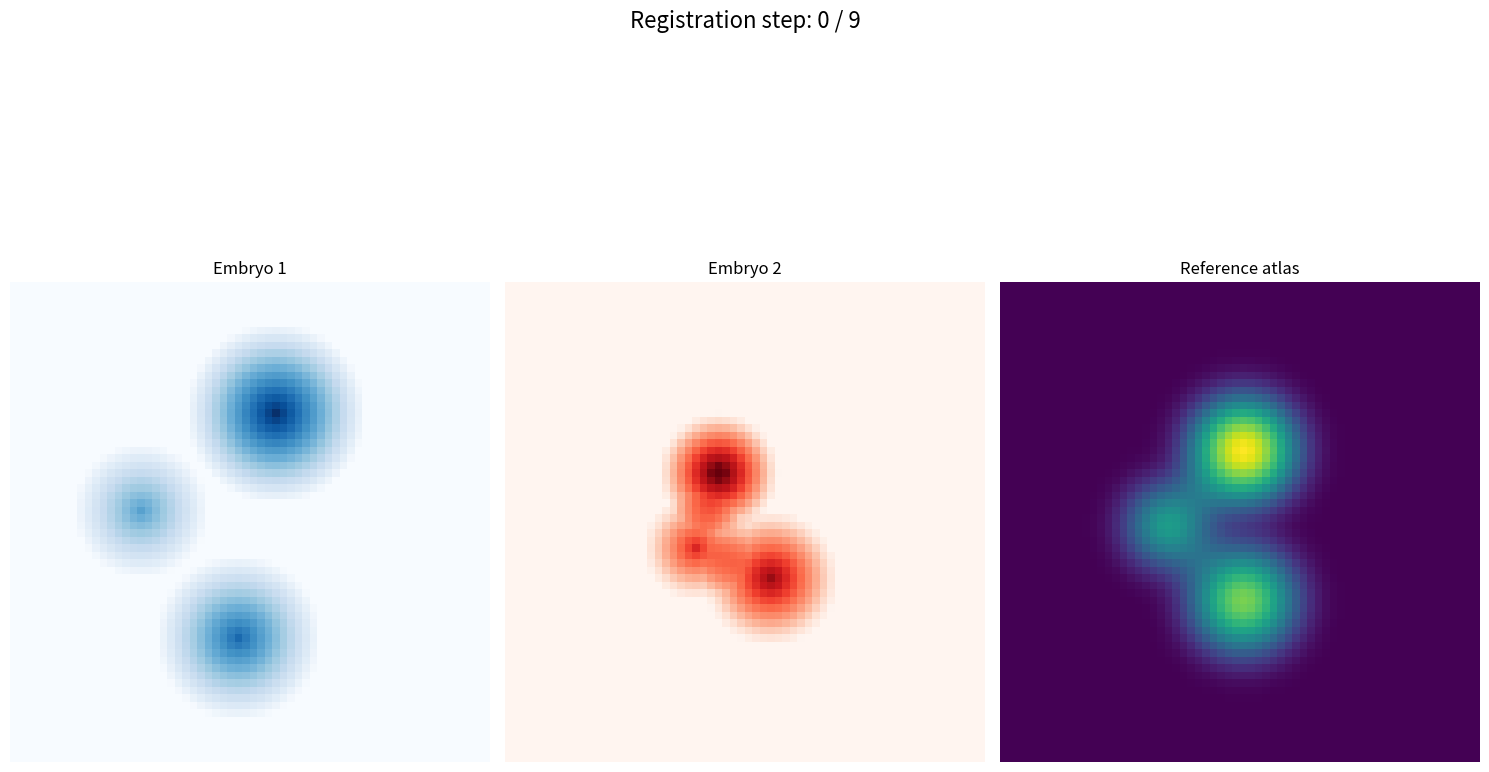
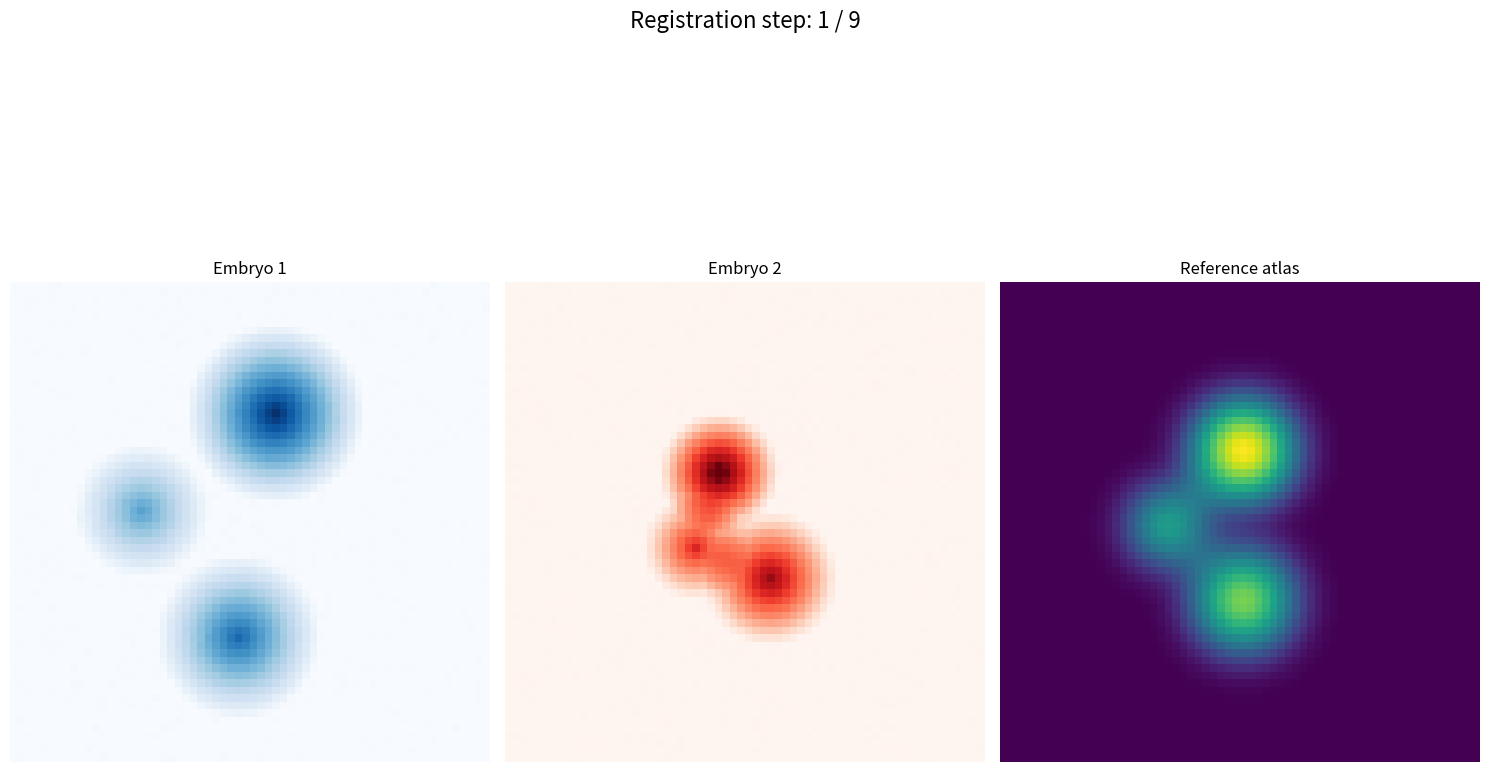
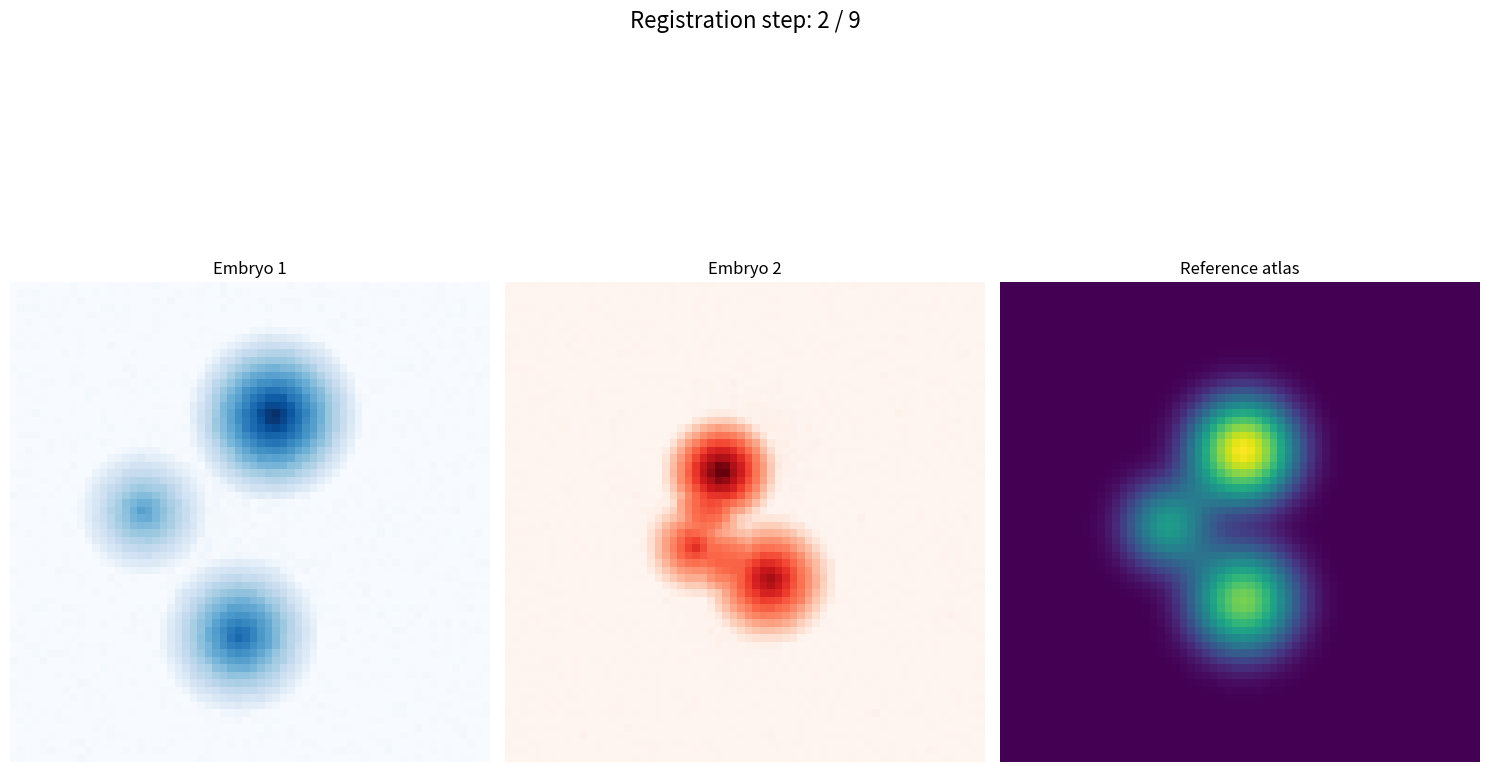
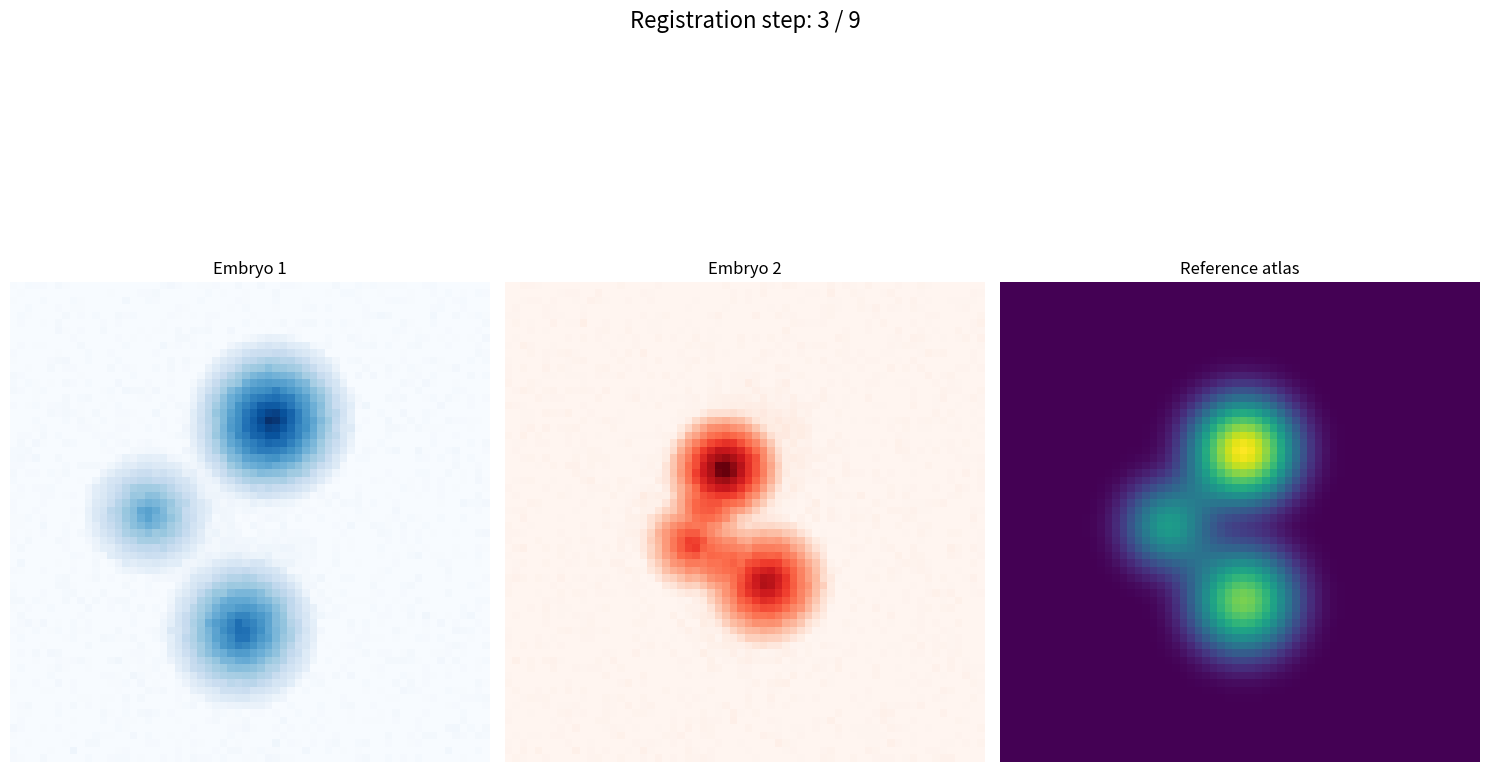
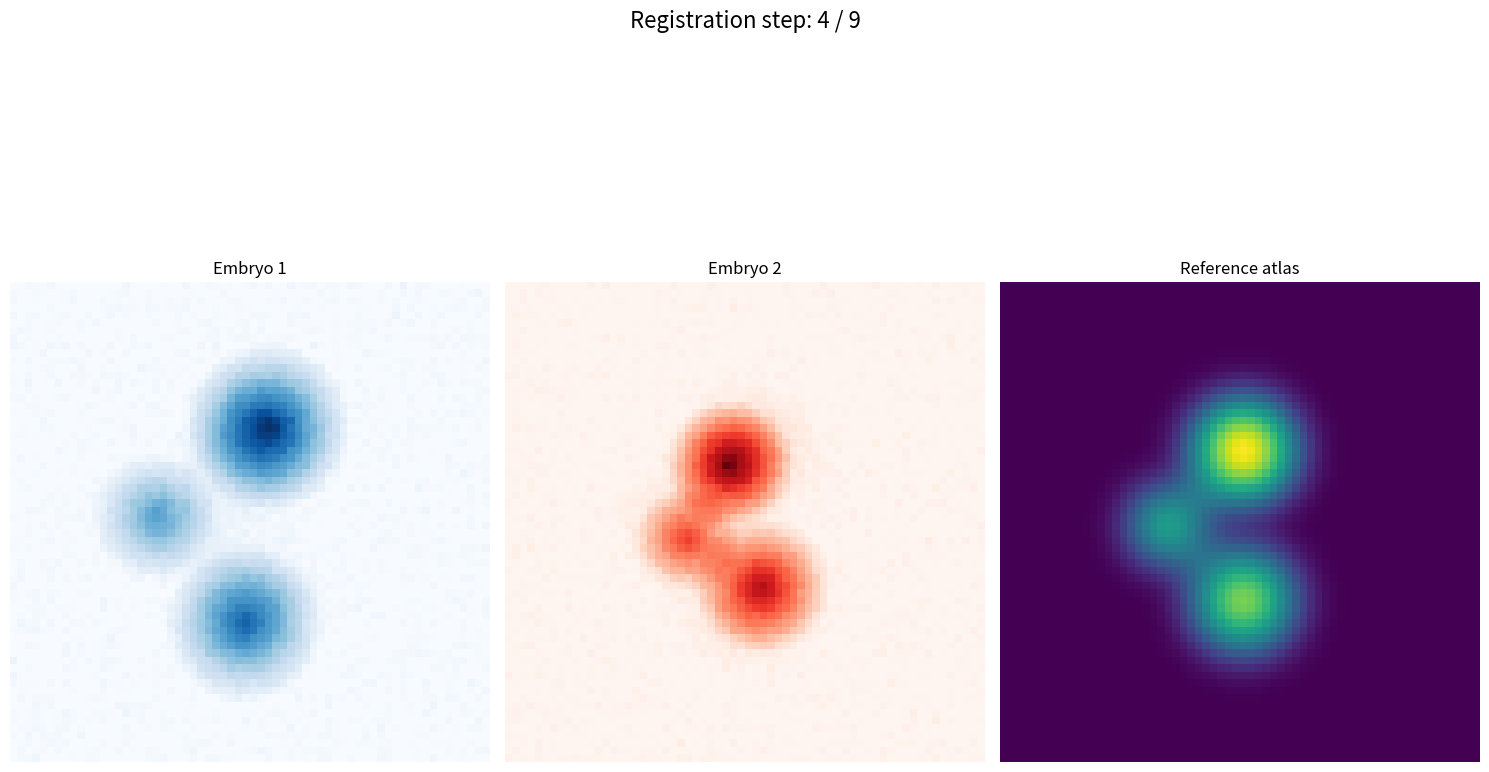
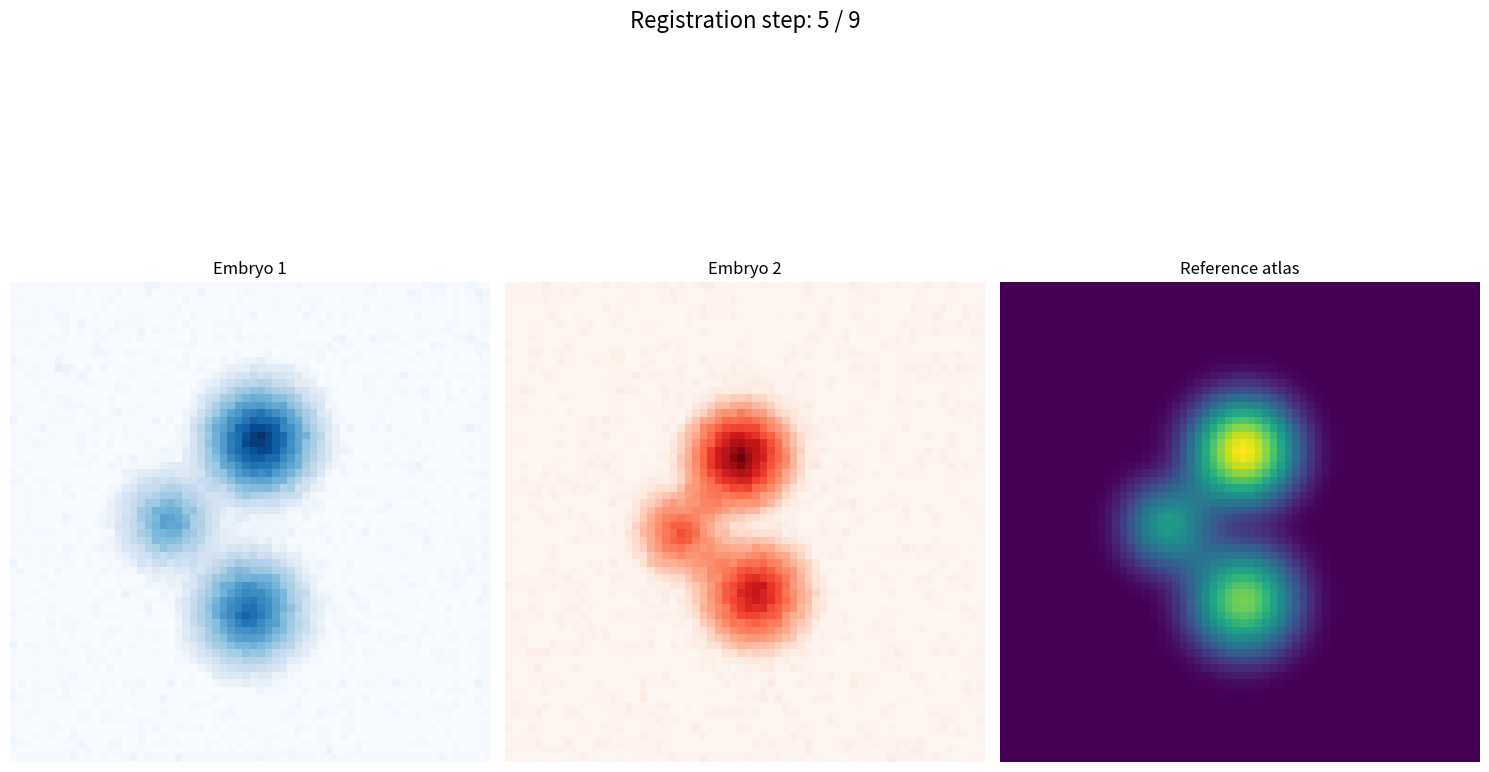
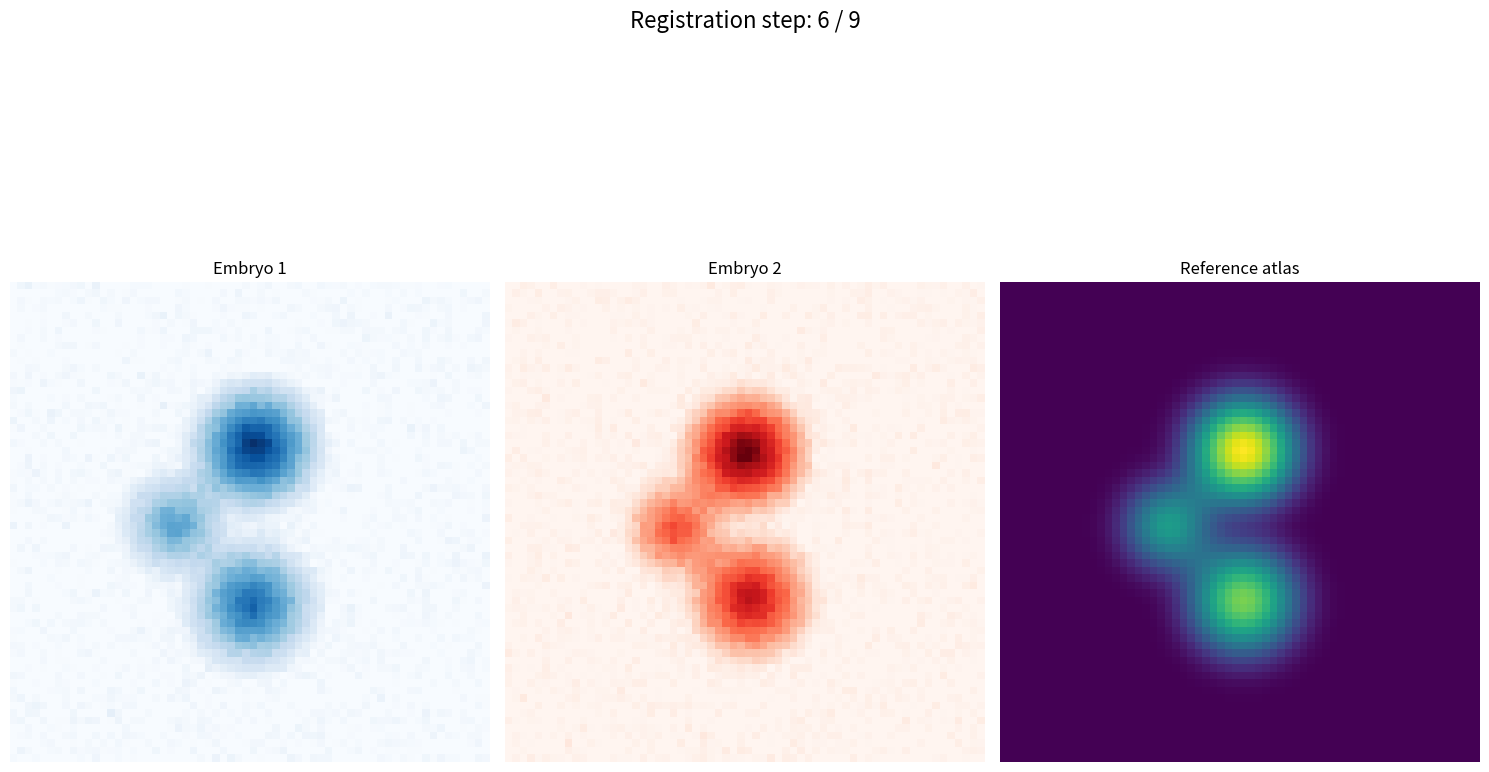
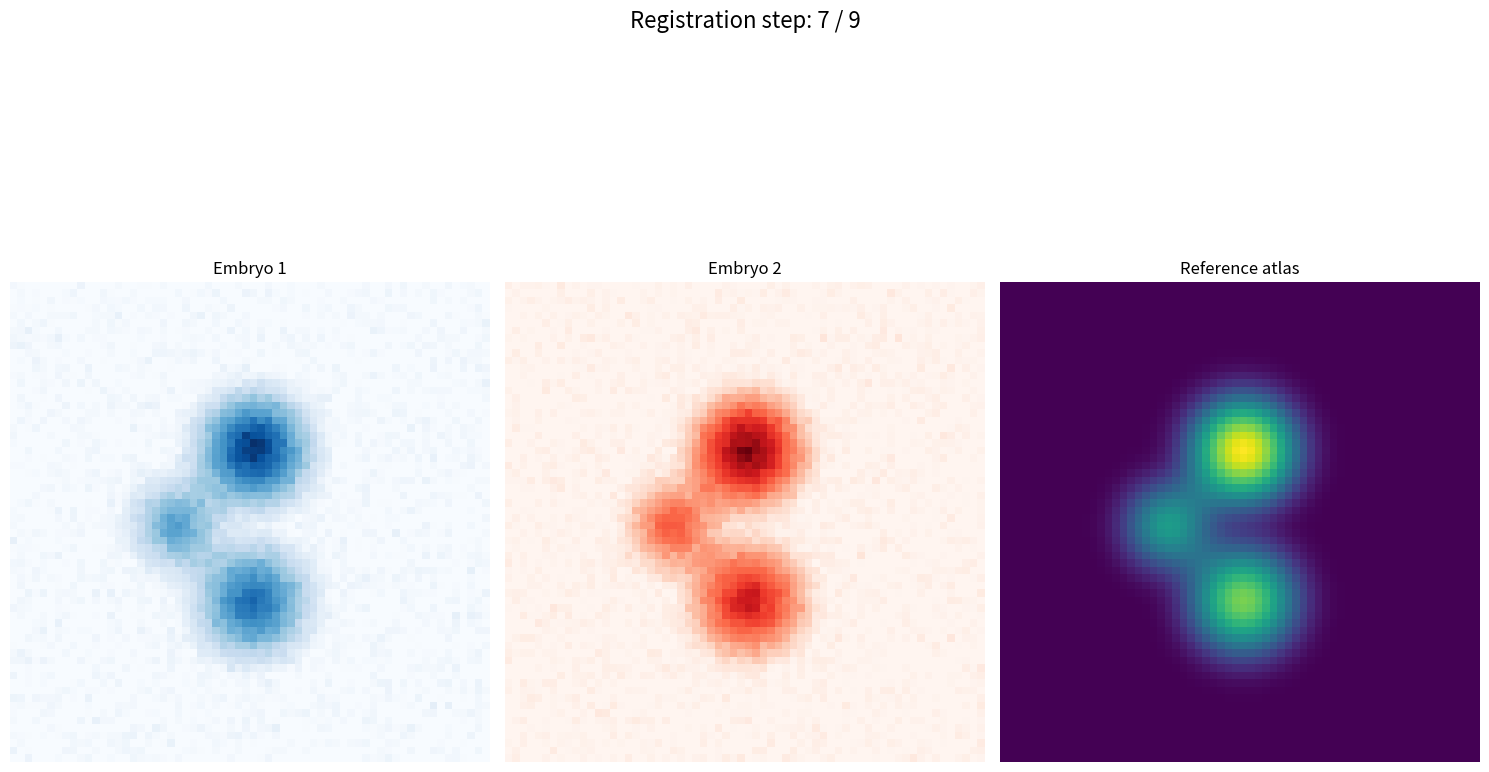
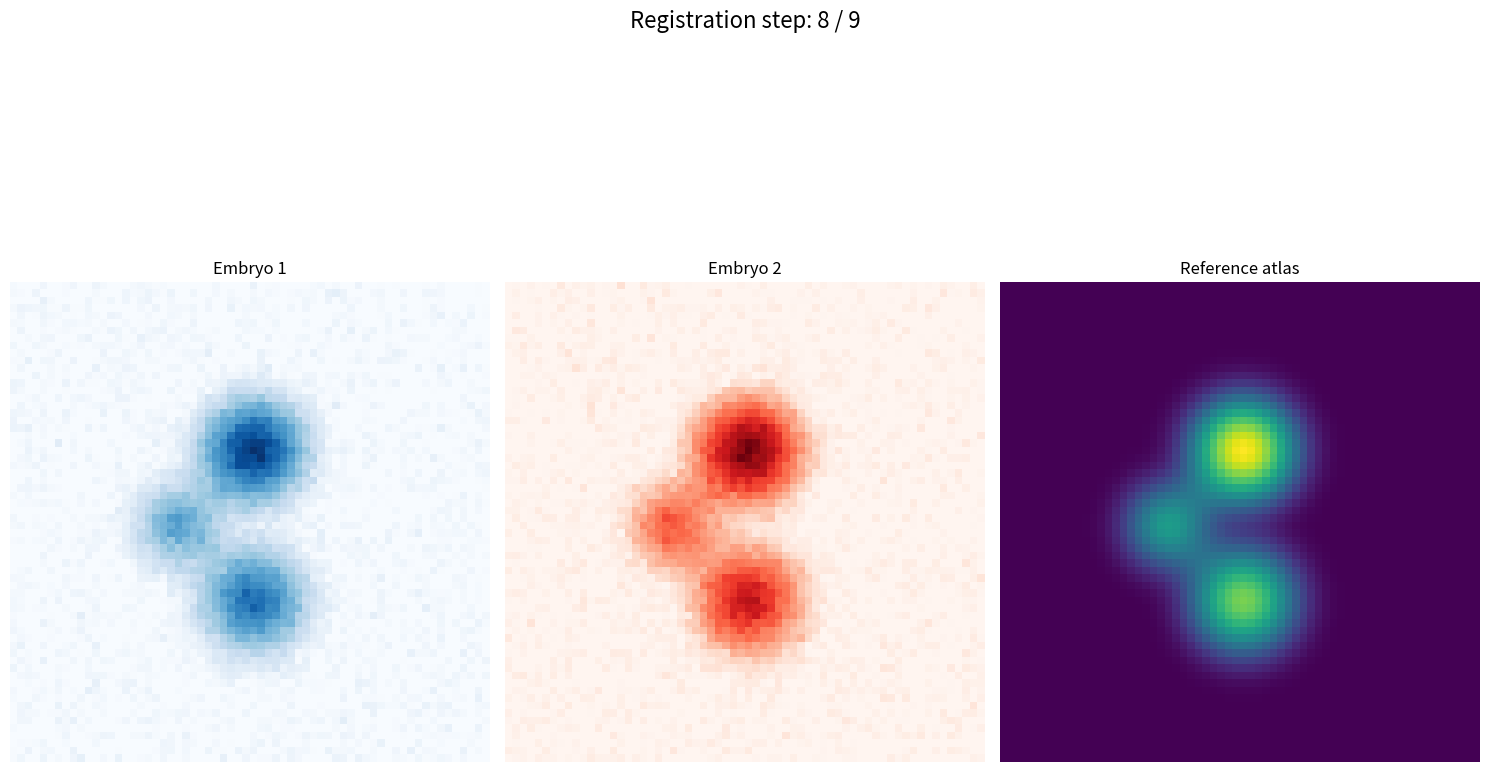
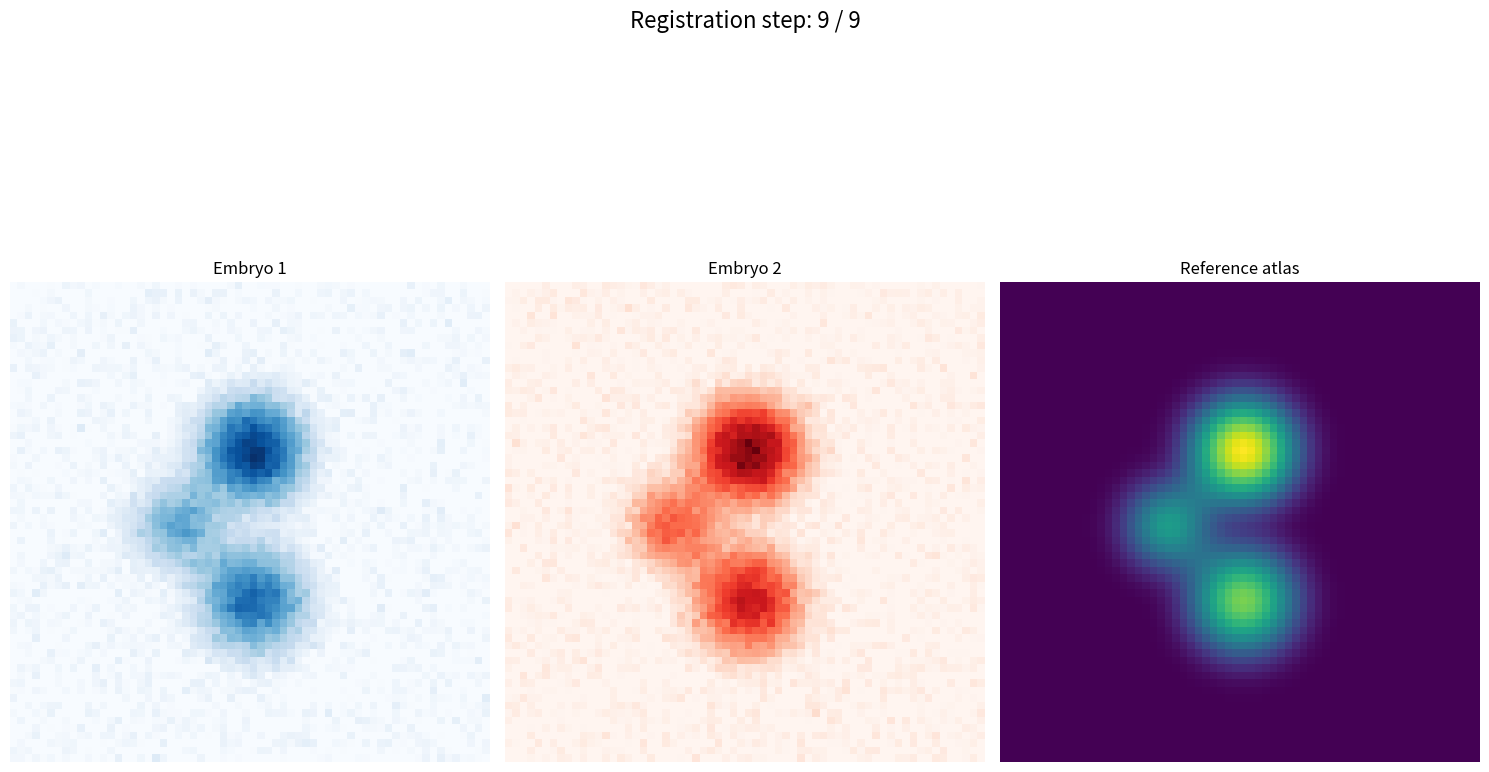
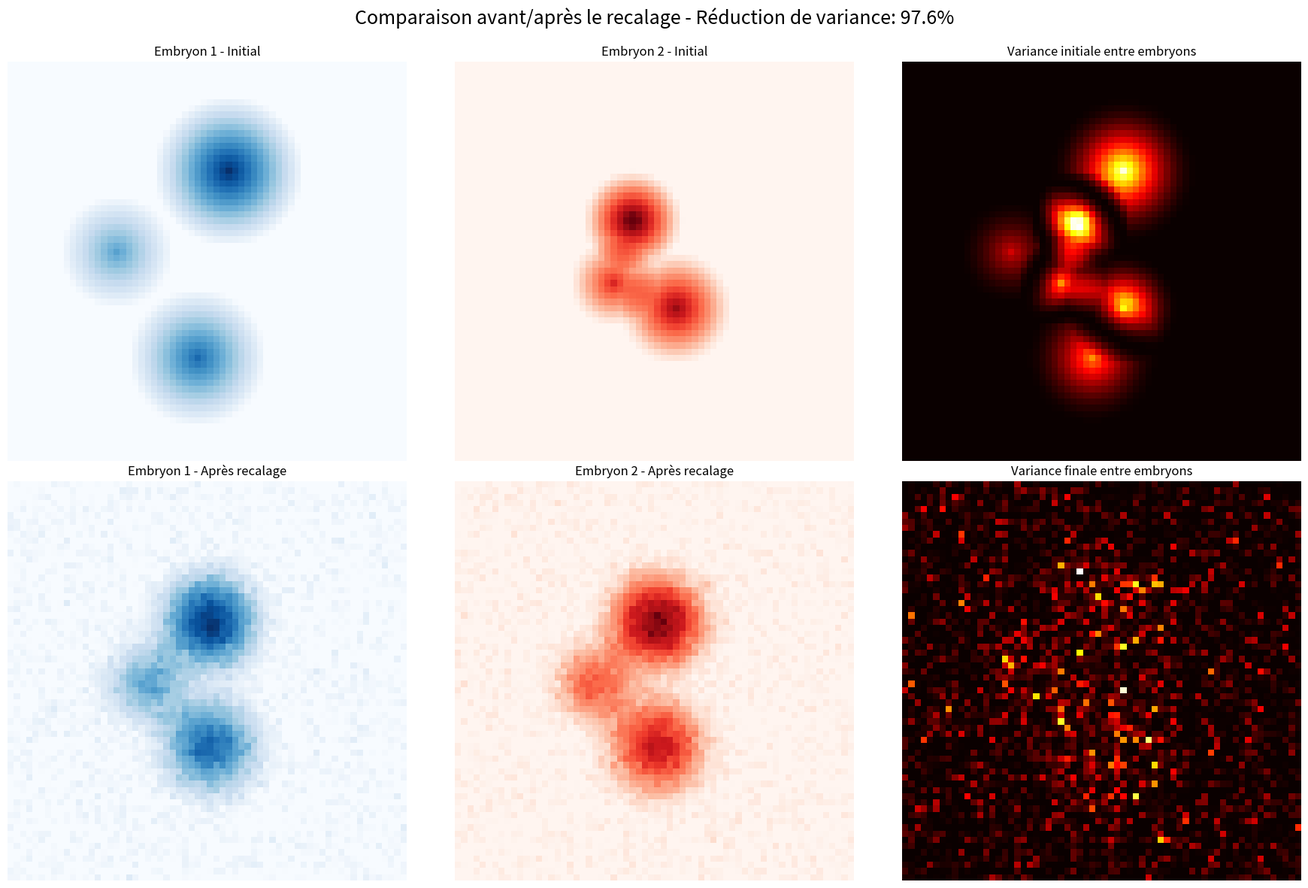

Generate these figures, in order, with matplotlib:
import numpy as np
import matplotlib.pyplot as plt
from scipy.ndimage import gaussian_filter
import os
from matplotlib.colors import LinearSegmentedColormap

# Configuration
plt.rcParams['figure.figsize'] = (16, 12)
np.random.seed(42)

# Paramètres de simulation
image_size = 64  # Taille des images
n_frames = 10  # Nombre d'étapes à visualiser (timepoints)
atlas_sigma = 8  # Paramètre de flou pour l'atlas

# Créer un dossier pour sauvegarder les images
output_dir = "recalage_embryons_sequence"
if not os.path.exists(output_dir):
    os.makedirs(output_dir)


# Fonctions pour générer des structures embryonnaires
def create_structure(center, radius, intensity, image_size):
    """Crée une structure circulaire avec un dégradé d'intensité."""
    x, y = np.ogrid[:image_size, :image_size]
    dist_from_center = np.sqrt((x - center[0]) ** 2 + (y - center[1]) ** 2)
    mask = dist_from_center <= radius
    structure = np.zeros((image_size, image_size))
    structure[mask] = intensity * (1 - dist_from_center[mask] / radius)
    return structure


def create_embryo(centers, radii, intensities, image_size):
    """Crée un embryon avec plusieurs structures."""
    embryo = np.zeros((image_size, image_size))
    for center, radius, intensity in zip(centers, radii, intensities):
        embryo += create_structure(center, radius, intensity, image_size)
    return np.clip(embryo, 0, 1)


# Création de l'atlas (embryon de référence)
atlas_centers = [
    (image_size // 2 - 10, image_size // 2),  # Structure 1 (gauche)
    (image_size // 2 + 10, image_size // 2),  # Structure 2 (droite)
    (image_size // 2, image_size // 2 - 10)  # Structure 3 (haut)
]
atlas_radii = [10, 10, 8]
atlas_intensities = [1.0, 0.8, 0.6]

atlas = create_embryo(atlas_centers, atlas_radii, atlas_intensities, image_size)
atlas = gaussian_filter(atlas, sigma=atlas_sigma / 4)  # Léger flou pour l'atlas

# Création des embryons avec des variations significatives
# Embryon 1 - structures plus espacées et plus grandes
embryo1_centers = [
    (image_size // 2 - 15, image_size // 2 + 3),  # Structure 1 (gauche décalée)
    (image_size // 2 + 15, image_size // 2 - 2),  # Structure 2 (droite décalée)
    (image_size // 2 - 2, image_size // 2 - 15)  # Structure 3 (haut décalée)
]
embryo1_radii = [12, 11, 9]  # Plus grandes structures
embryo1_intensities = [0.9, 0.7, 0.5]

# Embryon 2 - structures plus rapprochées et plus petites
embryo2_centers = [
    (image_size // 2 - 7, image_size // 2 - 4),  # Structure 1 (gauche décalée)
    (image_size // 2 + 7, image_size // 2 + 3),  # Structure 2 (droite décalée)
    (image_size // 2 + 3, image_size // 2 - 7)  # Structure 3 (haut décalée)
]
embryo2_radii = [8, 9, 7]  # Plus petites structures
embryo2_intensities = [1.1, 0.9, 0.7]  # Plus intenses


# Calculer les différences (distances) pour les paramètres
def calculate_parameter_differences():
    """Calcule les différences entre les paramètres des embryons et de l'atlas"""
    # Pour les centres
    diff_centers1 = [(c1[0] - c2[0], c1[1] - c2[1])
                     for c1, c2 in zip(embryo1_centers, atlas_centers)]
    diff_centers2 = [(c1[0] - c2[0], c1[1] - c2[1])
                     for c1, c2 in zip(embryo2_centers, atlas_centers)]

    # Pour les rayons
    diff_radii1 = [r1 - r2 for r1, r2 in zip(embryo1_radii, atlas_radii)]
    diff_radii2 = [r1 - r2 for r1, r2 in zip(embryo2_radii, atlas_radii)]

    # Pour les intensités
    diff_intensities1 = [i1 - i2 for i1, i2 in zip(embryo1_intensities, atlas_intensities)]
    diff_intensities2 = [i1 - i2 for i1, i2 in zip(embryo2_intensities, atlas_intensities)]

    return (diff_centers1, diff_centers2, diff_radii1, diff_radii2,
            diff_intensities1, diff_intensities2)


# Calculer les différences de paramètres
(diff_centers1, diff_centers2, diff_radii1, diff_radii2,
 diff_intensities1, diff_intensities2) = calculate_parameter_differences()


# Fonction pour interpoler les paramètres entre embryon initial et atlas
def interpolate_parameters(initial_params, atlas_params, diff_params, frame, total_frames):
    """Interpole les paramètres entre l'état initial et l'atlas pour une frame donnée"""
    # Calculer le facteur d'interpolation (de 0 à 1)
    t = frame / (total_frames - 1)

    # Fonction d'interpolation non linéaire (sigmoïde) pour un effet plus naturel
    t_smooth = 1 / (1 + np.exp(-10 * (t - 0.5)))

    # Interpoler les paramètres
    if isinstance(initial_params[0], tuple):  # Pour les centres (tuples de coordonnées)
        interp_params = [(initial_params[i][0] - diff_params[i][0] * t_smooth,
                          initial_params[i][1] - diff_params[i][1] * t_smooth)
                         for i in range(len(initial_params))]
    else:  # Pour les rayons et intensités (valeurs simples)
        interp_params = [initial_params[i] - diff_params[i] * t_smooth
                         for i in range(len(initial_params))]

    return interp_params


# Fonction pour créer un embryon pour une frame donnée
def create_frame_embryo(embryo_centers, embryo_radii, embryo_intensities,
                        diff_centers, diff_radii, diff_intensities,
                        frame, total_frames):
    """Crée un embryon à une étape donnée du processus de recalage"""
    # Interpoler les paramètres
    centers = interpolate_parameters(embryo_centers, atlas_centers, diff_centers, frame, total_frames)
    radii = interpolate_parameters(embryo_radii, atlas_radii, diff_radii, frame, total_frames)
    intensities = interpolate_parameters(embryo_intensities, atlas_intensities, diff_intensities, frame, total_frames)

    # Créer l'embryon avec les paramètres interpolés
    embryo = create_embryo(centers, radii, intensities, image_size)

    # Ajouter un effet de mélange avec l'atlas pour les frames avancées
    blend_factor = (frame / (total_frames - 1)) ** 2  # Effet non linéaire
    blended = (1 - blend_factor) * embryo + blend_factor * atlas

    # Ajouter un peu de bruit pour simuler des artefacts de recalage
    noise_level = 0.03 * (frame / (total_frames - 1))  # Augmente avec le recalage
    noise = np.random.normal(0, noise_level, blended.shape)

    return np.clip(blended + noise, 0, 1)


# Calculer la variance spatiale entre deux embryons
def calculate_spatial_variance(embryo1, embryo2):
    """Calcule la variance pixel par pixel entre deux embryons"""
    # Empiler les deux embryons
    stack = np.stack([embryo1, embryo2])
    # Calculer la variance le long de l'axe 0 (entre les deux embryons)
    variance = np.var(stack, axis=0)
    return variance


# Calculer la moyenne de variance spatiale
def mean_spatial_variance(variance_map):
    """Calcule la moyenne de la carte de variance"""
    return np.mean(variance_map)


# Créer et sauvegarder les images pour chaque timepoint
embryo1_frames = []
embryo2_frames = []
variance_frames = []
variance_values = []

for frame in range(n_frames):
    print(f"Traitement de l'image {frame + 1}/{n_frames}...")

    # Créer les embryons pour cette frame
    embryo1 = create_frame_embryo(embryo1_centers, embryo1_radii, embryo1_intensities,
                                  diff_centers1, diff_radii1, diff_intensities1,
                                  frame, n_frames)

    embryo2 = create_frame_embryo(embryo2_centers, embryo2_radii, embryo2_intensities,
                                  diff_centers2, diff_radii2, diff_intensities2,
                                  frame, n_frames)

    # Calculer la variance entre les deux embryons
    variance = calculate_spatial_variance(embryo1, embryo2)
    variance_value = mean_spatial_variance(variance)

    # Stocker les données
    embryo1_frames.append(embryo1)
    embryo2_frames.append(embryo2)
    variance_frames.append(variance)
    variance_values.append(variance_value)

    # Normaliser les valeurs de variance pour le graphique
    variance_values_norm = np.array(variance_values) / variance_values[0]

    # Créer la figure pour ce timepoint
    fig = plt.figure(figsize=(15, 10))
    gs = fig.add_gridspec(1, 3)

    # Sous-figures pour les embryons et la variance
    ax_embryo1 = fig.add_subplot(gs[0, 0])
    ax_embryo2 = fig.add_subplot(gs[0, 1])
    ax_atlas = fig.add_subplot(gs[0, 2])
    """ax_variance = fig.add_subplot(gs[1, 0:2])
    ax_variance_plot = fig.add_subplot(gs[1, 2])"""

    # Afficher les embryons
    ax_embryo1.imshow(embryo1, cmap='Blues')
    ax_embryo1.set_title('Embryo 1')
    ax_embryo1.axis('off')

    ax_embryo2.imshow(embryo2, cmap='Reds')
    ax_embryo2.set_title('Embryo 2')
    ax_embryo2.axis('off')

    # Afficher l'atlas (reste constant)
    ax_atlas.imshow(atlas, cmap='viridis')
    ax_atlas.set_title('Reference atlas')
    ax_atlas.axis('off')

    """# Afficher la carte de variance
    ax_variance.imshow(variance, cmap='hot')
    ax_variance.set_title('Carte de variance entre embryons')
    ax_variance.axis('off')

    # Graphique pour montrer l'évolution de la variance moyenne
    ax_variance_plot.set_xlim(0, n_frames - 1)
    ax_variance_plot.set_ylim(0, 1.1)
    ax_variance_plot.set_xlabel('Étapes de recalage')
    ax_variance_plot.set_ylabel('Variance inter-individuelle\n(normalisée)')
    ax_variance_plot.set_title('Évolution de la variance')
    ax_variance_plot.grid(True, linestyle='--', alpha=0.7)

    # Tracer la ligne de variance et le point actuel
    x = np.arange(frame + 1)
    y = variance_values_norm[:frame + 1]
    ax_variance_plot.plot(x, y, 'k-', lw=2)
    ax_variance_plot.plot(frame, variance_values_norm[frame], 'ro', ms=8)"""

    # Titre global
    progress_text = f'Registration step: {frame} / {n_frames - 1}'
    """if frame == 0:
        progress_text += ' - État initial (différences préservées)'
    elif frame == n_frames - 1:
        progress_text += ' - État final (différences minimisées)'"""
    fig.suptitle(progress_text, fontsize=16)

    # Ajuster la mise en page
    plt.tight_layout()
    plt.subplots_adjust(top=0.92)

    # Sauvegarder l'image
    filename = os.path.join(output_dir, f'recalage_timepoint_{frame:02d}.png')
    plt.savefig(filename, dpi=150, bbox_inches='tight')
    plt.close(fig)

# Créer une image composite "avant/après" pour montrer la perte de variabilité
fig, axes = plt.subplots(2, 3, figsize=(18, 12))

# Première ligne: état initial
axes[0, 0].imshow(embryo1_frames[0], cmap='Blues')
axes[0, 0].set_title('Embryon 1 - Initial')
axes[0, 0].axis('off')

axes[0, 1].imshow(embryo2_frames[0], cmap='Reds')
axes[0, 1].set_title('Embryon 2 - Initial')
axes[0, 1].axis('off')

axes[0, 2].imshow(variance_frames[0], cmap='hot')
axes[0, 2].set_title('Variance initiale entre embryons')
axes[0, 2].axis('off')

# Deuxième ligne: état final
axes[1, 0].imshow(embryo1_frames[-1], cmap='Blues')
axes[1, 0].set_title('Embryon 1 - Après recalage')
axes[1, 0].axis('off')

axes[1, 1].imshow(embryo2_frames[-1], cmap='Reds')
axes[1, 1].set_title('Embryon 2 - Après recalage')
axes[1, 1].axis('off')

axes[1, 2].imshow(variance_frames[-1], cmap='hot')
axes[1, 2].set_title('Variance finale entre embryons')
axes[1, 2].axis('off')

# Titre global
fig.suptitle(
    f'Comparaison avant/après le recalage - Réduction de variance: {100 * (1 - variance_values[-1] / variance_values[0]):.1f}%',
    fontsize=18)

# Ajuster la mise en page
plt.tight_layout()
plt.subplots_adjust(top=0.92)

# Sauvegarder l'image composite
filename = os.path.join(output_dir, 'comparaison_avant_apres.png')
plt.savefig(filename, dpi=200, bbox_inches='tight')

print(f"\nTraitement terminé! {n_frames} images ont été sauvegardées dans le dossier '{output_dir}'.")
print(f"Variance initiale entre embryons: {variance_values[0]:.4f}")
print(f"Variance finale entre embryons: {variance_values[-1]:.4f}")
print(f"Réduction de la variance: {100 * (1 - variance_values[-1] / variance_values[0]):.2f}%")
print(
    "\nVous pouvez maintenant utiliser ces images pour créer un GIF ou une vidéo avec un outil comme ImageMagick ou FFmpeg.")
